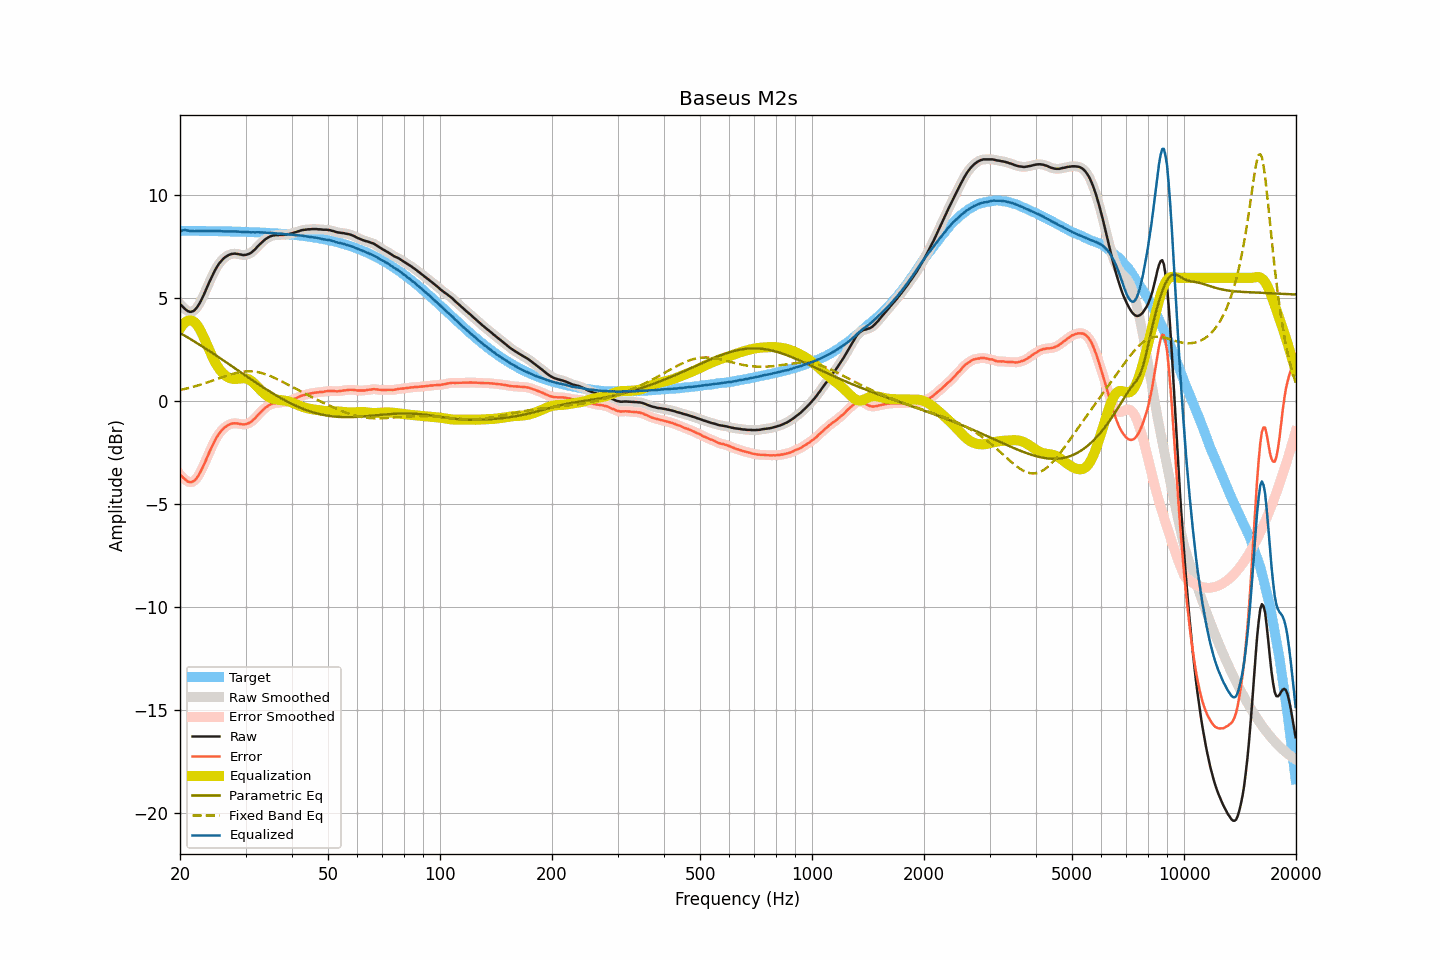

The table this chart was drawn from, first rows:
frequency, raw, smoothed, error, error_smoothed, equalization, parametric_eq, fixed_band_eq, equalized_raw, equalized_smoothed, target
20.00, 4.73, 4.73, -3.56, -3.55, 3.52, 3.32, 0.54, 8.24, 8.25, 8.29
20.20, 4.65, 4.64, -3.64, -3.64, 3.64, 3.27, 0.56, 8.29, 8.28, 8.28
20.40, 4.57, 4.56, -3.72, -3.72, 3.74, 3.23, 0.58, 8.31, 8.31, 8.28
20.61, 4.50, 4.49, -3.79, -3.79, 3.82, 3.18, 0.60, 8.32, 8.31, 8.28
20.81, 4.43, 4.43, -3.86, -3.86, 3.88, 3.14, 0.62, 8.30, 8.31, 8.28
21.02, 4.38, 4.38, -3.91, -3.91, 3.91, 3.09, 0.64, 8.29, 8.29, 8.28
21.23, 4.35, 4.35, -3.94, -3.93, 3.93, 3.04, 0.65, 8.27, 8.28, 8.28
21.44, 4.35, 4.35, -3.93, -3.93, 3.92, 3.00, 0.68, 8.27, 8.27, 8.28
21.66, 4.38, 4.37, -3.90, -3.91, 3.89, 2.95, 0.70, 8.27, 8.27, 8.28
21.87, 4.42, 4.42, -3.86, -3.85, 3.84, 2.90, 0.72, 8.26, 8.27, 8.28
22.09, 4.51, 4.50, -3.77, -3.77, 3.77, 2.85, 0.74, 8.27, 8.27, 8.28
22.31, 4.61, 4.61, -3.67, -3.67, 3.66, 2.80, 0.76, 8.27, 8.27, 8.28
22.54, 4.73, 4.73, -3.54, -3.54, 3.54, 2.75, 0.79, 8.27, 8.27, 8.28
22.76, 4.88, 4.88, -3.40, -3.40, 3.39, 2.70, 0.81, 8.27, 8.27, 8.28
22.99, 5.04, 5.04, -3.24, -3.24, 3.24, 2.65, 0.84, 8.27, 8.27, 8.27
23.22, 5.21, 5.21, -3.07, -3.07, 3.07, 2.60, 0.86, 8.27, 8.27, 8.27
23.45, 5.39, 5.38, -2.89, -2.89, 2.89, 2.55, 0.89, 8.28, 8.28, 8.27
23.69, 5.56, 5.57, -2.71, -2.71, 2.71, 2.50, 0.91, 8.27, 8.28, 8.27
23.92, 5.75, 5.75, -2.52, -2.53, 2.53, 2.45, 0.94, 8.28, 8.28, 8.27
24.16, 5.92, 5.92, -2.35, -2.35, 2.35, 2.40, 0.97, 8.27, 8.27, 8.27
24.40, 6.09, 6.09, -2.18, -2.18, 2.18, 2.35, 0.99, 8.27, 8.27, 8.27
24.65, 6.24, 6.25, -2.02, -2.02, 2.02, 2.30, 1.02, 8.27, 8.27, 8.27
24.89, 6.40, 6.40, -1.87, -1.87, 1.88, 2.25, 1.05, 8.27, 8.27, 8.27
25.14, 6.53, 6.53, -1.74, -1.73, 1.74, 2.19, 1.08, 8.27, 8.27, 8.26
25.39, 6.66, 6.65, -1.60, -1.61, 1.62, 2.14, 1.10, 8.28, 8.27, 8.26
25.65, 6.76, 6.76, -1.51, -1.50, 1.51, 2.09, 1.13, 8.26, 8.26, 8.26
25.91, 6.84, 6.85, -1.42, -1.41, 1.41, 2.04, 1.16, 8.26, 8.26, 8.26
26.16, 6.93, 6.92, -1.33, -1.33, 1.33, 1.98, 1.19, 8.26, 8.26, 8.26
26.43, 6.99, 6.99, -1.26, -1.26, 1.26, 1.93, 1.21, 8.26, 8.26, 8.26
26.69, 7.05, 7.05, -1.21, -1.21, 1.20, 1.88, 1.24, 8.25, 8.25, 8.25
26.96, 7.10, 7.09, -1.16, -1.16, 1.16, 1.82, 1.27, 8.25, 8.25, 8.25
27.23, 7.13, 7.13, -1.13, -1.12, 1.12, 1.77, 1.29, 8.25, 8.25, 8.25
27.50, 7.16, 7.15, -1.09, -1.10, 1.10, 1.72, 1.31, 8.26, 8.25, 8.25
27.77, 7.17, 7.17, -1.08, -1.08, 1.09, 1.66, 1.34, 8.25, 8.25, 8.25
28.05, 7.18, 7.17, -1.07, -1.07, 1.08, 1.61, 1.36, 8.26, 8.25, 8.25
28.33, 7.17, 7.17, -1.08, -1.08, 1.08, 1.56, 1.38, 8.25, 8.25, 8.24
28.62, 7.16, 7.16, -1.08, -1.09, 1.09, 1.50, 1.39, 8.25, 8.25, 8.24
28.90, 7.14, 7.14, -1.10, -1.10, 1.10, 1.45, 1.41, 8.24, 8.24, 8.24
29.19, 7.13, 7.12, -1.11, -1.11, 1.11, 1.40, 1.42, 8.24, 8.23, 8.24
29.48, 7.11, 7.11, -1.13, -1.12, 1.12, 1.34, 1.43, 8.22, 8.23, 8.23
29.78, 7.11, 7.11, -1.13, -1.12, 1.12, 1.29, 1.44, 8.22, 8.22, 8.23
30.08, 7.12, 7.12, -1.11, -1.11, 1.11, 1.24, 1.45, 8.22, 8.22, 8.23
30.38, 7.14, 7.13, -1.09, -1.09, 1.08, 1.18, 1.45, 8.22, 8.22, 8.23
30.68, 7.17, 7.17, -1.06, -1.06, 1.05, 1.13, 1.45, 8.22, 8.22, 8.22
30.99, 7.21, 7.21, -1.01, -1.01, 1.00, 1.08, 1.45, 8.21, 8.21, 8.22
31.30, 7.27, 7.26, -0.95, -0.95, 0.94, 1.02, 1.45, 8.21, 8.21, 8.22
31.61, 7.34, 7.33, -0.88, -0.88, 0.87, 0.97, 1.44, 8.21, 8.21, 8.21
31.93, 7.41, 7.41, -0.81, -0.80, 0.80, 0.92, 1.43, 8.20, 8.21, 8.21
32.24, 7.50, 7.49, -0.71, -0.71, 0.72, 0.87, 1.42, 8.21, 8.21, 8.21
32.57, 7.58, 7.58, -0.63, -0.63, 0.63, 0.81, 1.40, 8.21, 8.21, 8.20
32.89, 7.66, 7.65, -0.54, -0.55, 0.55, 0.76, 1.39, 8.21, 8.21, 8.20
33.22, 7.73, 7.73, -0.47, -0.47, 0.47, 0.71, 1.37, 8.20, 8.20, 8.20
33.55, 7.80, 7.80, -0.40, -0.39, 0.40, 0.66, 1.34, 8.19, 8.20, 8.19
33.89, 7.87, 7.86, -0.32, -0.33, 0.33, 0.61, 1.32, 8.20, 8.19, 8.19
34.23, 7.92, 7.92, -0.27, -0.27, 0.27, 0.56, 1.29, 8.19, 8.19, 8.18
34.57, 7.97, 7.97, -0.21, -0.21, 0.22, 0.51, 1.26, 8.18, 8.19, 8.18
34.92, 8.01, 8.00, -0.17, -0.17, 0.18, 0.46, 1.23, 8.18, 8.18, 8.18
35.27, 8.04, 8.03, -0.14, -0.14, 0.14, 0.42, 1.20, 8.18, 8.18, 8.17
35.62, 8.06, 8.06, -0.11, -0.11, 0.11, 0.37, 1.16, 8.17, 8.17, 8.17
35.97, 8.07, 8.07, -0.09, -0.09, 0.09, 0.32, 1.13, 8.16, 8.16, 8.16
... 635 more rows
